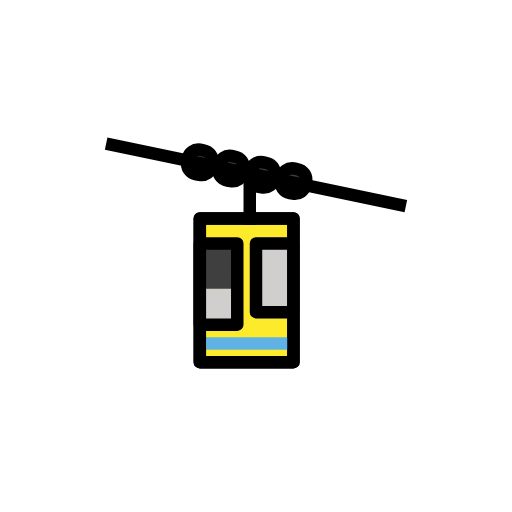
t = 0.00 s
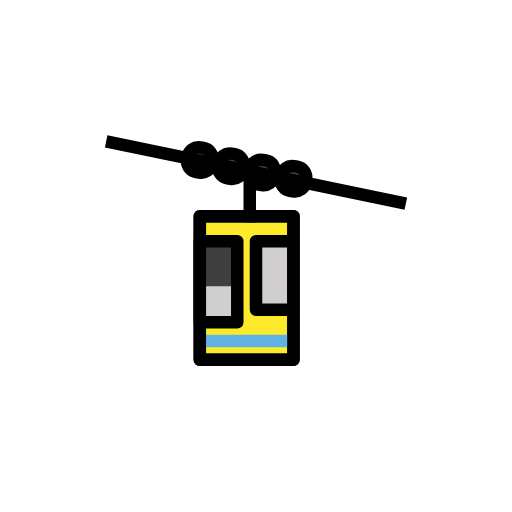
t = 0.48 s
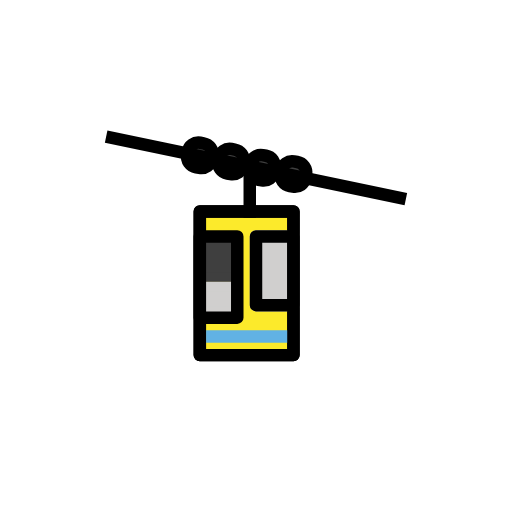
t = 1.43 s
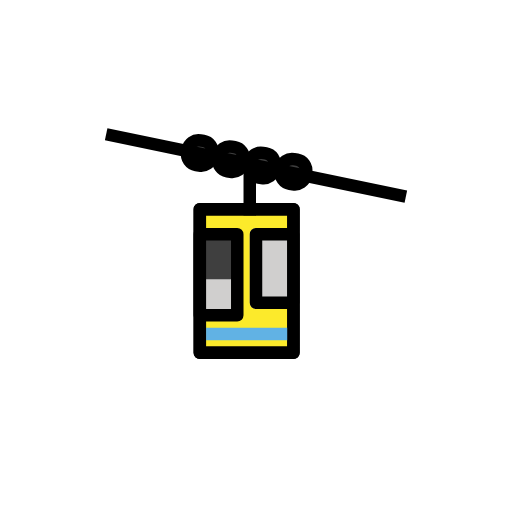
t = 1.90 s
t = 2.38 s: frame unchanged from t = 1.43 s, image omitted
t = 3.33 s: frame unchanged from t = 0.48 s, image omitted

The animated SVG that drew these frames (rendered in a browser with its animation timeline set to each time). Animation: 1 SMIL element (animateTransform=1); one cycle of 3.80 s, repeats indefinitely.

<?xml version='1.0' encoding='utf-8'?>
<svg xmlns="http://www.w3.org/2000/svg" id="emoji" viewBox="-5 -5 82 82" width="200" height="200" role="img">
  <title>OpenMoji: aerial tramway</title><g><g id="color">
    <path fill="#3f3f3f" d="M33.429,22.5141c.0563.261-.4737.8975-.1653.5925a1.5438,1.5438,0,0,0,.4295-.9446,1.6034,1.6034,0,0,0-.8064-1.61,1.5,1.5,0,1,0-1.5142,2.59l.0649.0374-.6893-.8964.0254.078v-.7976l-.017.0834.3858-.6619a2.5641,2.5641,0,0,0-.64,1.0319,2.8242,2.8242,0,0,0,.0336,1.2944,1.5,1.5,0,1,0,2.8928-.7975Z" />
    <path fill="#3f3f3f" d="M41.997,25.426a1.5009,1.5009,0,0,0,0-3,1.5009,1.5009,0,0,0,0,3Z" />
    <path fill="#3f3f3f" d="M37.1958,24.4221a1.5009,1.5009,0,0,0,0-3,1.5009,1.5009,0,0,0,0,3Z" />
    <path fill="#3f3f3f" d="M26.2273,20.0344a1.61,1.61,0,0,0,1.5666,2.701A1.515,1.515,0,0,0,28.8416,20.89a2.7206,2.7206,0,0,0-1.0805-1.438,1.5105,1.5105,0,0,0-2.0523.5381,1.5349,1.5349,0,0,0,.5381,2.0523.632.632,0,0,1-.2982-.3549l1.0477-1.8452-.0942.0243,1.1558.1512-.0807-.0542.7429,1.2952-.0029-.0972-.4393,1.0607.0706-.0669a1.5,1.5,0,1,0-2.1213-2.1213Z" />
    <rect x="27" y="30" width="15" height="23" fill="#fcea2b" stroke="#000" stroke-linejoin="round" stroke-width="2" />
    <line x1="28" x2="42" y1="50" y2="50" fill="none" stroke="#61b2e4" stroke-linejoin="round" stroke-width="2" />
    <rect x="27" y="42" width="6" height="4" fill="#d0cfce" stroke="#d0cfce" stroke-linejoin="round" stroke-width="1.633" />
    <rect x="27" y="34" width="6" height="6.5" fill="#3f3f3f" stroke="#3f3f3f" stroke-linejoin="round" stroke-width="1.472" />
    <rect x="36" y="34" width="6" height="11" fill="#d0cfce" stroke="#d0cfce" stroke-linejoin="round" stroke-width="2" />
  </g>
  <g id="line">
    <rect x="30" y="20" rx="1.732" width="4" height="4" transform="translate(4.1507 -5.0632) rotate(9.6714)" fill="none" stroke="#000" stroke-miterlimit="10" stroke-width="2" />
    <rect x="35" y="21" rx="1.732" width="4" height="4" transform="translate(4.3898 -5.889) rotate(9.6714)" fill="none" stroke="#000" stroke-miterlimit="10" stroke-width="2" />
    <rect x="40" y="22" rx="1.732" width="4" height="4" transform="matrix(0.9858, 0.168, -0.168, 0.9858, 4.6289, -6.7148)" fill="none" stroke="#000" stroke-miterlimit="10" stroke-width="2" />
    <rect x="25" y="19" rx="1.732" width="4" height="4" transform="matrix(0.9858, 0.168, -0.168, 0.9858, 3.9117, -4.2375)" fill="none" stroke="#000" stroke-miterlimit="10" stroke-width="2" />
    <line x1="12" x2="60" y1="18" y2="28" fill="none" stroke="#000" stroke-miterlimit="10" stroke-width="2" />
    <line x1="35" x2="35" y1="23" y2="31" fill="none" stroke="#000" stroke-miterlimit="10" stroke-width="2" />
    <rect x="36" y="34" width="6" height="11" fill="none" stroke="#000" stroke-linejoin="round" stroke-width="2" />
    <rect x="27" y="34" width="6" height="13" fill="none" stroke="#000" stroke-linejoin="round" stroke-width="2" />
    <rect x="27" y="30" width="15" height="23" fill="none" stroke="#000" stroke-linejoin="round" stroke-width="2" />
  </g>
<animateTransform attributeName="transform" type="translate" values="0 0;0 -1.5;0 0" dur="3.8s" repeatCount="indefinite" /></g></svg>
